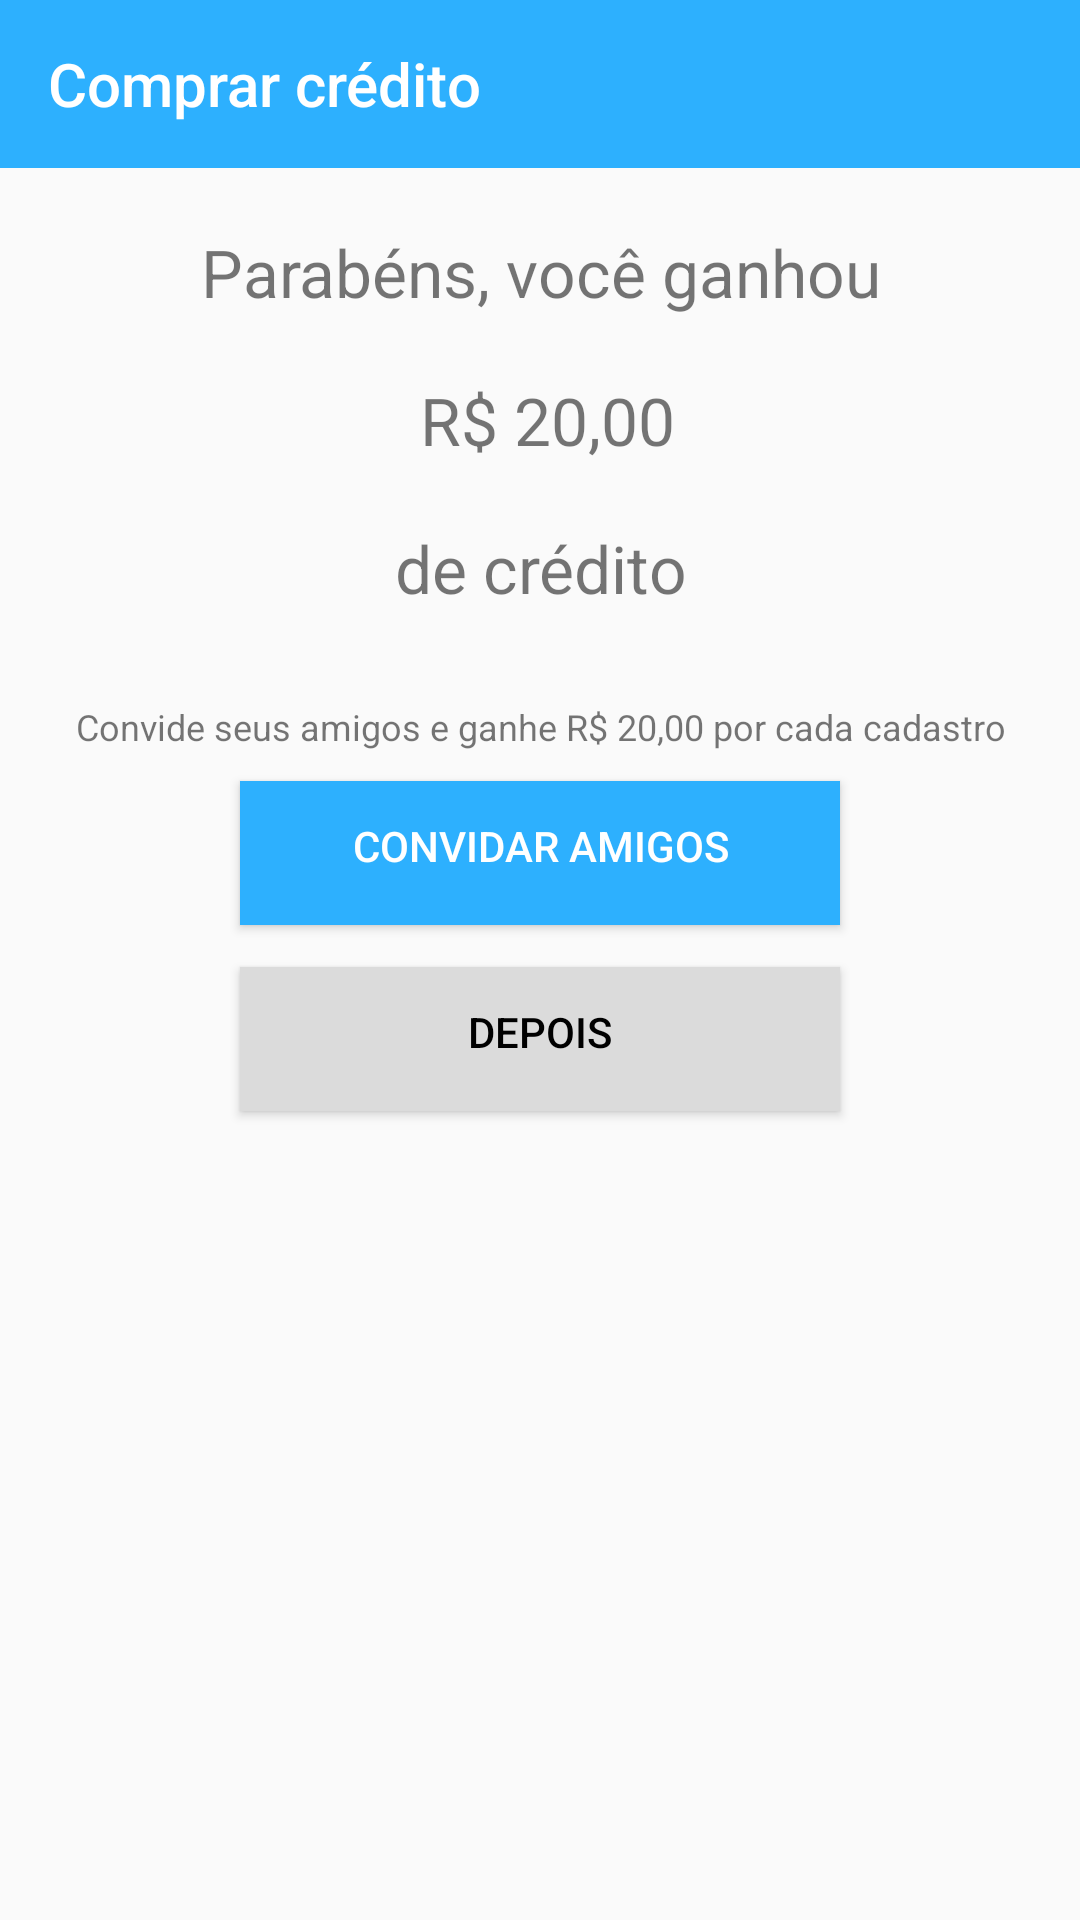

Here is an Android app screen rendered from its layout file. Give the layout XML and the strings, colors and styles it references.
<!-- AndroidManifest.xml: application theme AppTheme -->
<!-- res/layout/activity_save_card.xml -->
<?xml version="1.0" encoding="utf-8"?>
<LinearLayout xmlns:android="http://schemas.android.com/apk/res/android"
    xmlns:app="http://schemas.android.com/apk/res-auto"
    xmlns:tools="http://schemas.android.com/tools"
    android:layout_width="match_parent"
    android:layout_height="match_parent"
    android:orientation="vertical"
    android:gravity="center_horizontal"
    tools:context="segu.segu.CreateCarActivity">

    <Toolbar
        android:id="@+id/toolbar"
        android:layout_width="match_parent"
        android:layout_height="wrap_content"
        android:title="Comprar crédito"
        android:titleTextColor="#fff"
        android:background="#2db0fe"
        tools:targetApi="lollipop"></Toolbar>

    <TextView
        android:layout_width="wrap_content"
        android:layout_height="wrap_content"
        android:textAlignment="center"
        android:layout_marginTop="20dp"
        android:textSize="22sp"
        android:text="Parabéns, você ganhou"/>

    <TextView
        android:layout_width="wrap_content"
        android:layout_height="wrap_content"
        android:textAlignment="center"
        android:layout_marginTop="20dp"
        android:textSize="22sp"
        android:text=" R$ 20,00"/>

    <TextView
        android:layout_width="wrap_content"
        android:layout_height="wrap_content"
        android:textAlignment="center"
        android:layout_marginTop="20dp"
        android:textSize="22sp"
        android:text="de crédito"/>

    <TextView
        android:layout_width="wrap_content"
        android:layout_height="wrap_content"
        android:textAlignment="center"
        android:textSize="12sp"

        android:layout_marginTop="30dp"
        android:layout_marginBottom="10dp"
        android:text="Convide seus amigos e ganhe R$ 20,00 por cada cadastro"/>

    <Button
        android:id="@+id/create_car_button"
        android:layout_width="200dp"
        android:gravity="center_horizontal"
        android:layout_height="wrap_content"
        android:layout_below="@+id/taxes_container"
        android:layout_centerHorizontal="true"
        android:background="#2db0fe"
        android:textSize="14sp"
        android:layout_marginBottom="14dp"
        android:textColor="#fff"
        android:padding="12dp"
        android:text="Convidar amigos"/>

    <Button
        android:id="@+id/back"
        android:layout_width="200dp"
        android:gravity="center_horizontal"
        android:layout_height="wrap_content"
        android:layout_below="@+id/taxes_container"
        android:layout_centerHorizontal="true"
        android:background="#dbdbdb"
        android:textSize="14sp"
        android:layout_marginBottom="24dp"
        android:textColor="#000"
        android:padding="12dp"
        android:text="Depois"/>


</LinearLayout>
<!-- resources referenced by this layout -->
<resources>
  <style name="AppTheme" parent="Theme.AppCompat.Light.DarkActionBar">
          
          <item name="colorPrimary">#2db0fe</item>
          <item name="colorPrimaryDark">#2db0fe</item>
          <item name="colorAccent">@color/colorAccent</item>
          <item name="windowActionBar">false</item>
          <item name="windowNoTitle">true</item>
      </style>
  <color name="colorAccent">#FF4081</color>
</resources>
